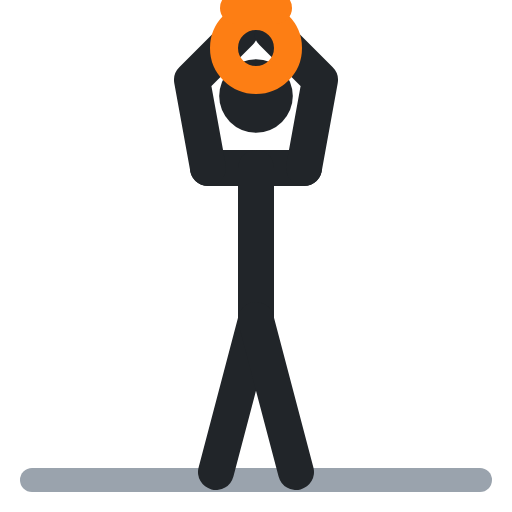
t = 0.00 s
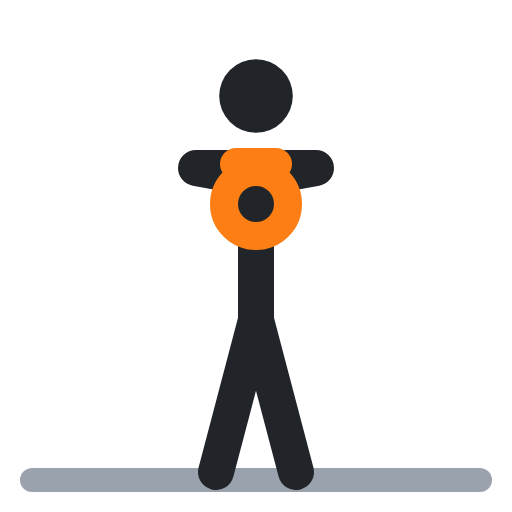
t = 0.40 s
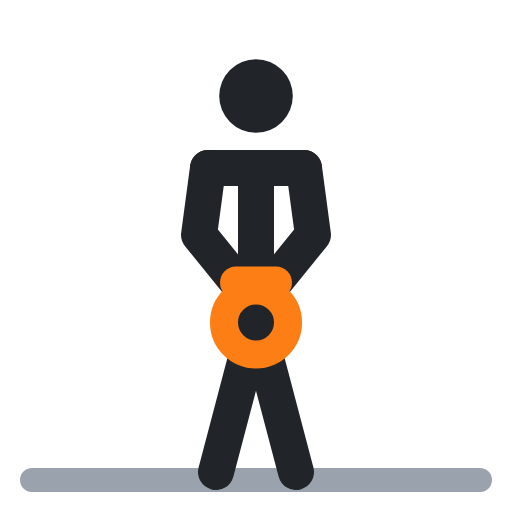
t = 0.60 s
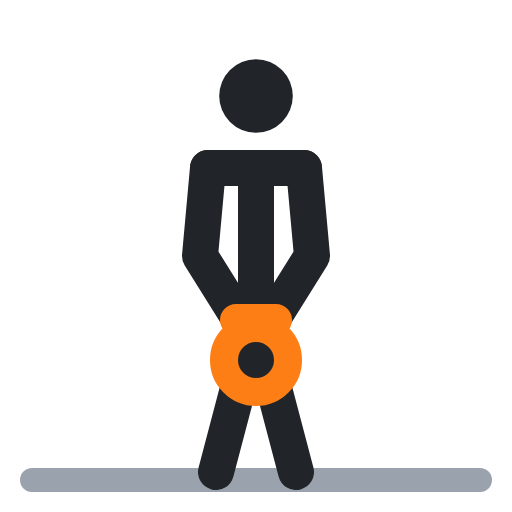
t = 1.00 s
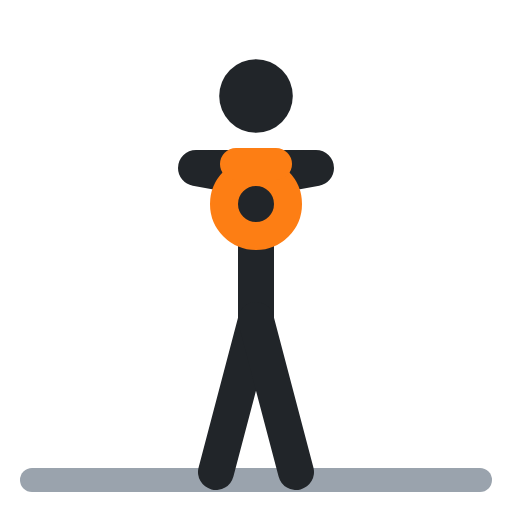
t = 1.40 s
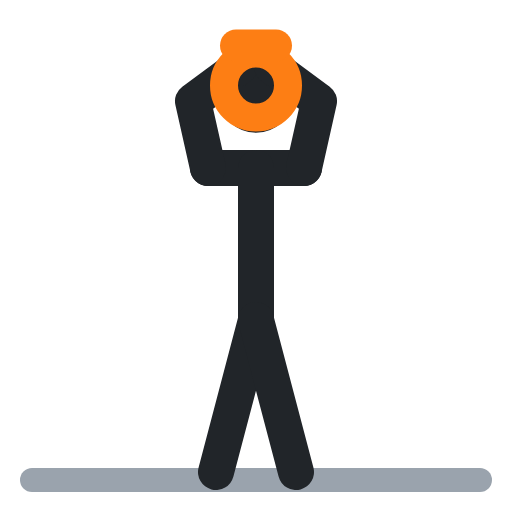
t = 1.60 s

The animated SVG that drew these frames (rendered in a browser with its animation timeline set to each time). Animation: 4 SMIL elements (animate=4); one cycle of 2.00 s, repeats indefinitely.

<svg xmlns="http://www.w3.org/2000/svg" viewBox="0 0 64 64" fill="none" stroke-linecap="round" stroke-linejoin="round"><polyline points="4,60 60,60" stroke="#9aa3ad" stroke-width="3"/><circle cx="32" cy="12" r="4.6" fill="#212529"/><polyline points="26,21 38,21" stroke="#212529" stroke-width="4.5"/><polyline points="32,21 32,40" stroke="#212529" stroke-width="4.5"/><polyline points="32,40 27,59" stroke="#212529" stroke-width="4.5"/><polyline points="32,40 37,59" stroke="#212529" stroke-width="4.5"/><polyline points="26,21 24,10 30,4" stroke="#212529" stroke-width="4.5"><animate attributeName="points" values="26,21 24,10 30,4;26,21 25,32 30,40;26,21 25,32 30,40;26,21 24,10 30,4;26,21 24,10 30,4" keyTimes="0;.4;.5;.9;1" calcMode="spline" keySplines=".45 0 .55 1;.45 0 .55 1;.45 0 .55 1;.45 0 .55 1" dur="2s" repeatCount="indefinite"/></polyline><polyline points="38,21 40,10 34,4" stroke="#212529" stroke-width="4.5"><animate attributeName="points" values="38,21 40,10 34,4;38,21 39,32 34,40;38,21 39,32 34,40;38,21 40,10 34,4;38,21 40,10 34,4" keyTimes="0;.4;.5;.9;1" calcMode="spline" keySplines=".45 0 .55 1;.45 0 .55 1;.45 0 .55 1;.45 0 .55 1" dur="2s" repeatCount="indefinite"/></polyline><circle cx="32" cy="6" r="4" stroke="#fd7e14" stroke-width="3.5"><animate attributeName="cy" values="6;45;45;6;6" keyTimes="0;.4;.5;.9;1" calcMode="spline" keySplines=".45 0 .55 1;.45 0 .55 1;.45 0 .55 1;.45 0 .55 1" dur="2s" repeatCount="indefinite"/></circle><polyline points="29.5,1 34.5,1" stroke="#fd7e14" stroke-width="4"><animate attributeName="points" values="29.5,1 34.5,1;29.5,40 34.5,40;29.5,40 34.5,40;29.5,1 34.5,1;29.5,1 34.5,1" keyTimes="0;.4;.5;.9;1" calcMode="spline" keySplines=".45 0 .55 1;.45 0 .55 1;.45 0 .55 1;.45 0 .55 1" dur="2s" repeatCount="indefinite"/></polyline></svg>
